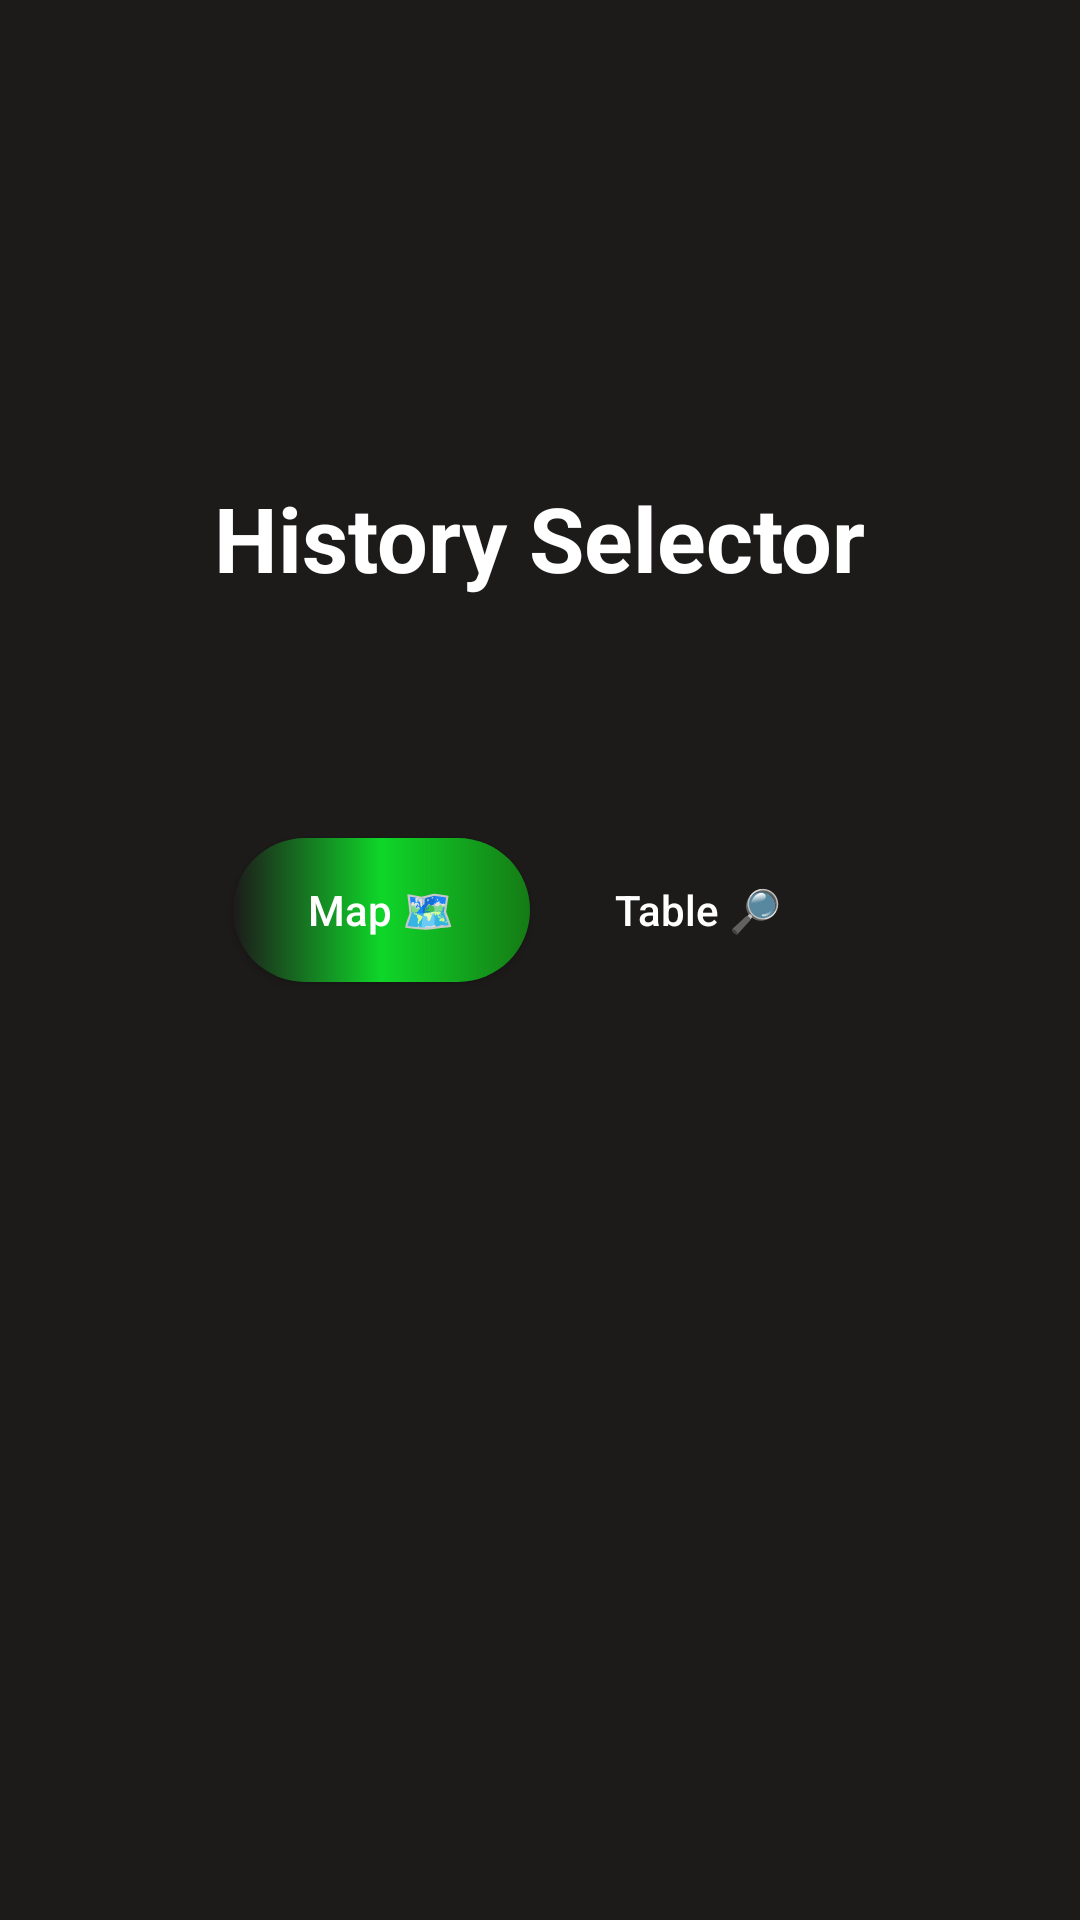

Layout XML and referenced resources for this Android screen:
<!-- AndroidManifest.xml: application theme Theme.A1 -->
<!-- res/layout/activity_historicoselector.xml -->
<?xml version="1.0" encoding="utf-8"?>
<androidx.constraintlayout.widget.ConstraintLayout xmlns:android="http://schemas.android.com/apk/res/android"
    xmlns:app="http://schemas.android.com/apk/res-auto"
    xmlns:tools="http://schemas.android.com/tools"
    android:layout_width="match_parent"
    android:layout_height="match_parent"
    android:background="@color/background1"
    tools:context=".HistoricoSelectorActivity">

    <TextView
        android:id="@+id/textView21"
        android:layout_width="312dp"
        android:layout_height="51dp"
        android:foregroundGravity="center"
        android:gravity="center"
        android:text="@string/labelHistorySelector"
        android:textColor="@color/white"
        android:textSize="30sp"
        android:textStyle="bold"
        app:layout_constraintBottom_toBottomOf="parent"
        app:layout_constraintEnd_toEndOf="parent"
        app:layout_constraintHorizontal_bias="0.494"
        app:layout_constraintStart_toStartOf="parent"
        app:layout_constraintTop_toTopOf="parent"
        app:layout_constraintVertical_bias="0.261" />

    <androidx.appcompat.widget.AppCompatButton
        android:id="@+id/buttonHistoricoMapa"
        android:layout_width="99dp"
        android:layout_height="48dp"
        android:background="@drawable/button_destaque"
        android:text="@string/labelHistoryMap"
        android:textAllCaps="false"
        android:textColor="@color/white"
        app:layout_constraintBottom_toBottomOf="parent"
        app:layout_constraintEnd_toEndOf="parent"
        app:layout_constraintHorizontal_bias="0.297"
        app:layout_constraintStart_toStartOf="parent"
        app:layout_constraintTop_toTopOf="parent"
        app:layout_constraintVertical_bias="0.472" />

    <androidx.appcompat.widget.AppCompatButton
        android:id="@+id/buttonHistoricoTabela"
        android:layout_width="106dp"
        android:layout_height="48dp"
        android:background="@drawable/button"
        android:text="@string/labelHistoryTable"
        android:textAllCaps="false"
        android:textColor="@color/white"
        app:layout_constraintBottom_toBottomOf="parent"
        app:layout_constraintEnd_toEndOf="parent"
        app:layout_constraintHorizontal_bias="0.708"
        app:layout_constraintStart_toStartOf="parent"
        app:layout_constraintTop_toTopOf="parent"
        app:layout_constraintVertical_bias="0.472" />

</androidx.constraintlayout.widget.ConstraintLayout>
<!-- resources referenced by this layout -->
<resources>
  <color name="background1">#1D1A1A</color>
  <!-- drawable button_destaque (drawable) -->
  <?xml version="1.0" encoding="utf-8"?>
  <shape xmlns:android="http://schemas.android.com/apk/res/android"
      android:shape="rectangle">
  
      <gradient
          android:startColor="#1D1A1A"
          android:centerColor="#0FD629"
          android:endColor="#157B15"
          android:angle="0" />
      <corners android:radius="24dp" />
  </shape>
  <string name="labelHistoryMap">Map 🗺</string>
  <string name="labelHistorySelector">History Selector</string>
  <string name="labelHistoryTable">Table 🔎</string>
  <style name="Theme.A1" parent="Theme.MaterialComponents.DayNight.NoActionBar">
          
          <item name="colorPrimary">@color/purple_500</item>
          <item name="colorPrimaryVariant">@color/purple_700</item>
          <item name="colorOnPrimary">@color/white</item>
          
          <item name="colorSecondary">@color/teal_200</item>
          <item name="colorSecondaryVariant">@color/teal_700</item>
          <item name="colorOnSecondary">@color/black</item>
          
          <item name="android:statusBarColor" tools:targetApi="l">?attr/colorPrimaryVariant</item>
          
      </style>
  <!-- not gathered from this repository: default colours our renderer supplied (Android Studio template values) -->
  <color name="purple_500">#FF6200EE</color>
  <color name="purple_700">#FF3700B3</color>
  <color name="teal_200">#FF03DAC5</color>
  <color name="teal_700">#FF018786</color>
  <color name="black">#FF000000</color>
  <color name="white">#FFFFFFFF</color>
</resources>
